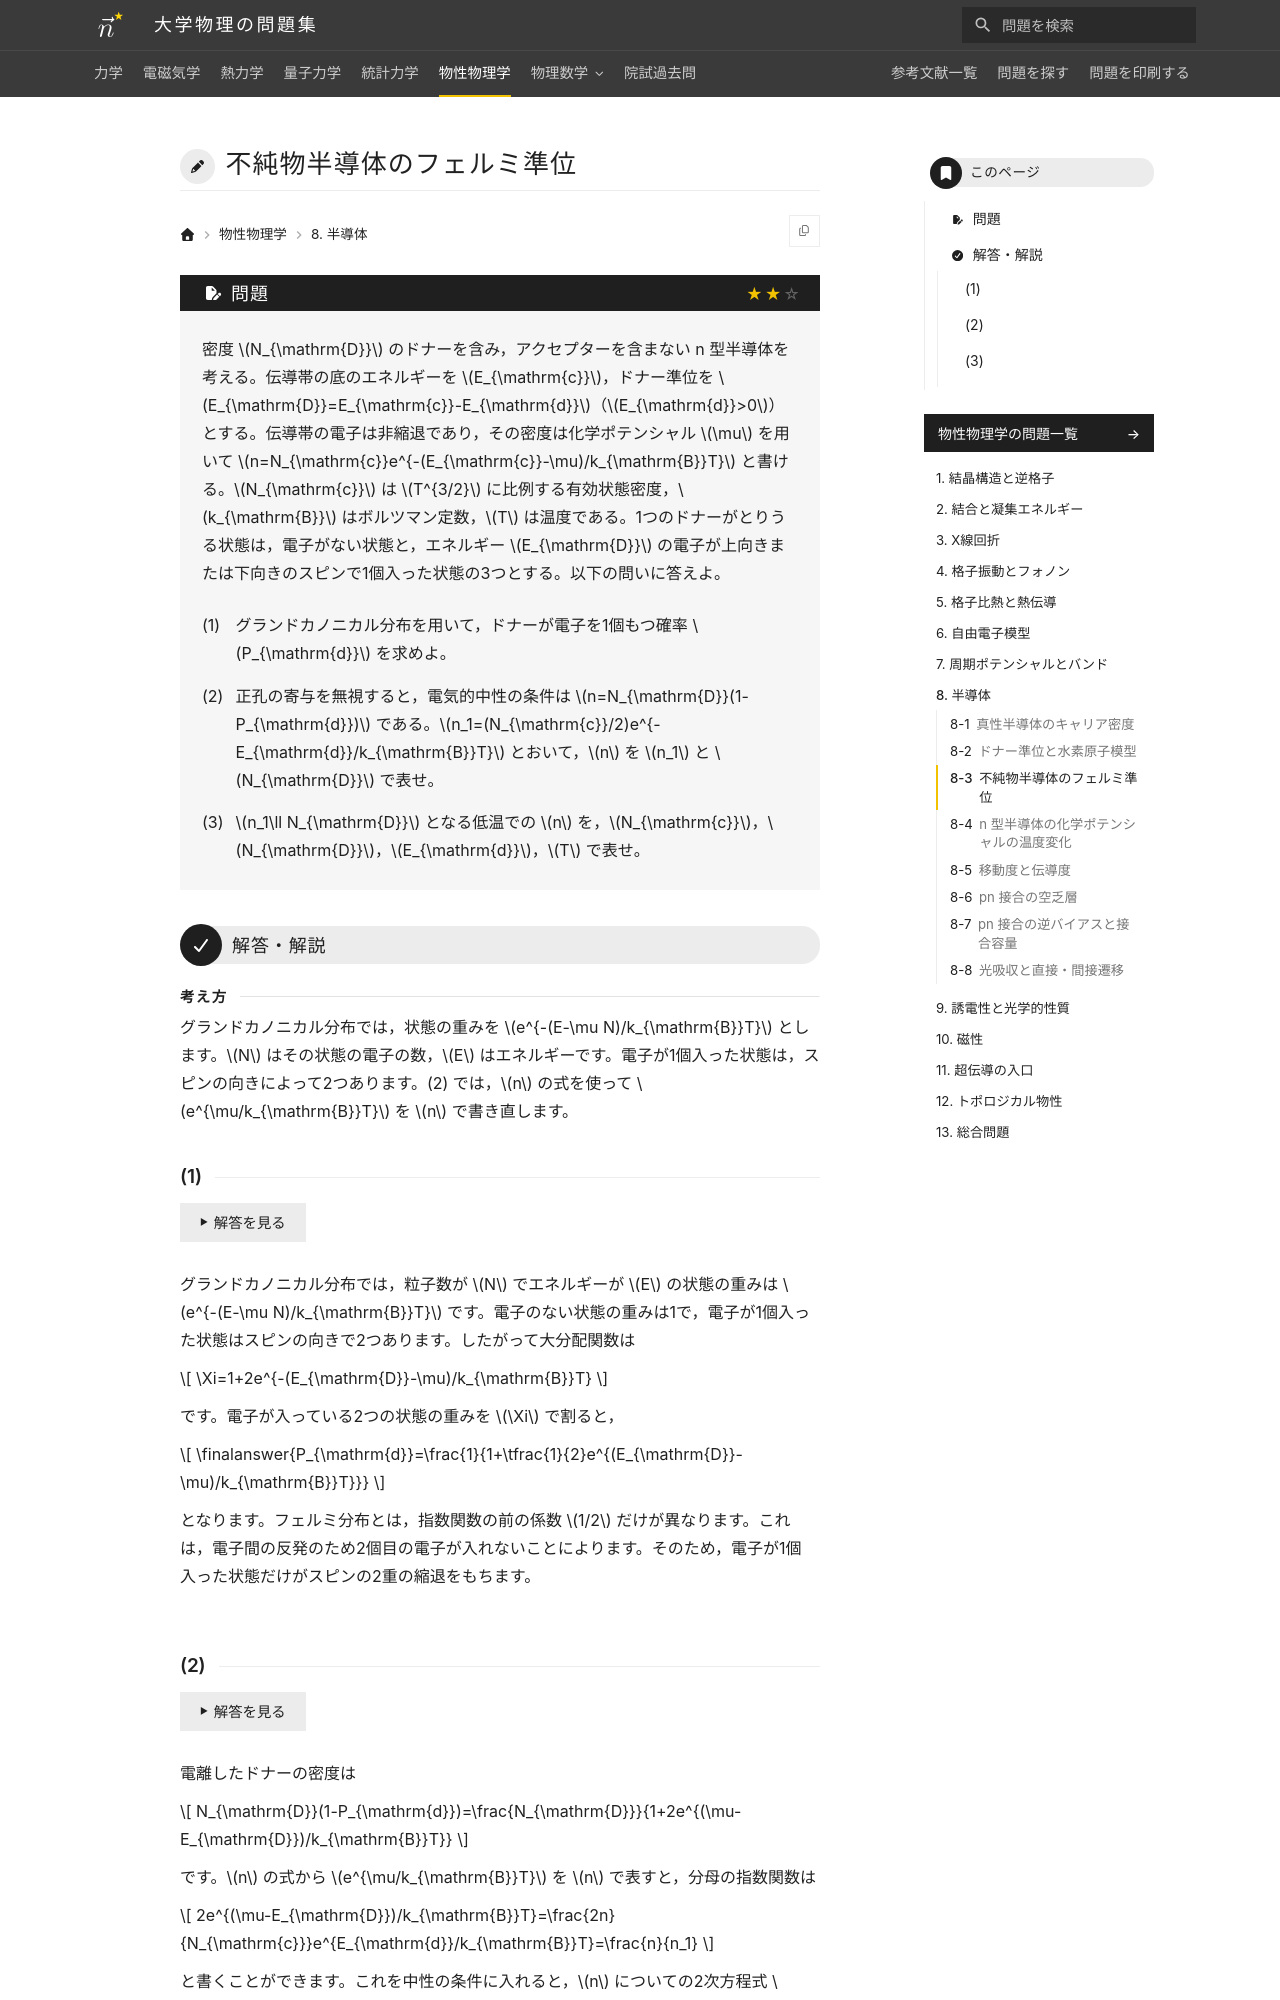

repository: Nanana-2/physics-site · page: 06solid_state/08/08_030/index.html · generator: mkdocs

---
tags:
  - 標準
---

# 不純物半導体のフェルミ準位

## 問題
密度 $N_{\mathrm{D}}$ のドナーを含み，アクセプターを含まない n 型半導体を考える。伝導帯の底のエネルギーを $E_{\mathrm{c}}$，ドナー準位を $E_{\mathrm{D}}=E_{\mathrm{c}}-E_{\mathrm{d}}$（$E_{\mathrm{d}}>0$）とする。伝導帯の電子は非縮退であり，その密度は化学ポテンシャル $\mu$ を用いて $n=N_{\mathrm{c}}e^{-(E_{\mathrm{c}}-\mu)/k_{\mathrm{B}}T}$ と書ける。$N_{\mathrm{c}}$ は $T^{3/2}$ に比例する有効状態密度，$k_{\mathrm{B}}$ はボルツマン定数，$T$ は温度である。1つのドナーがとりうる状態は，電子がない状態と，エネルギー $E_{\mathrm{D}}$ の電子が上向きまたは下向きのスピンで1個入った状態の3つとする。以下の問いに答えよ。

(1) グランドカノニカル分布を用いて，ドナーが電子を1個もつ確率 $P_{\mathrm{d}}$ を求めよ。

(2) 正孔の寄与を無視すると，電気的中性の条件は $n=N_{\mathrm{D}}(1-P_{\mathrm{d}})$ である。$n_1=(N_{\mathrm{c}}/2)e^{-E_{\mathrm{d}}/k_{\mathrm{B}}T}$ とおいて，$n$ を $n_1$ と $N_{\mathrm{D}}$ で表せ。

(3) $n_1\ll N_{\mathrm{D}}$ となる低温での $n$ を，$N_{\mathrm{c}}$，$N_{\mathrm{D}}$，$E_{\mathrm{d}}$，$T$ で表せ。

---

## 解答・解説

<div class="approach" markdown>
グランドカノニカル分布では，状態の重みを $e^{-(E-\mu N)/k_{\mathrm{B}}T}$ とします。$N$ はその状態の電子の数，$E$ はエネルギーです。電子が1個入った状態は，スピンの向きによって2つあります。(2) では，$n$ の式を使って $e^{\mu/k_{\mathrm{B}}T}$ を $n$ で書き直します。
</div>
